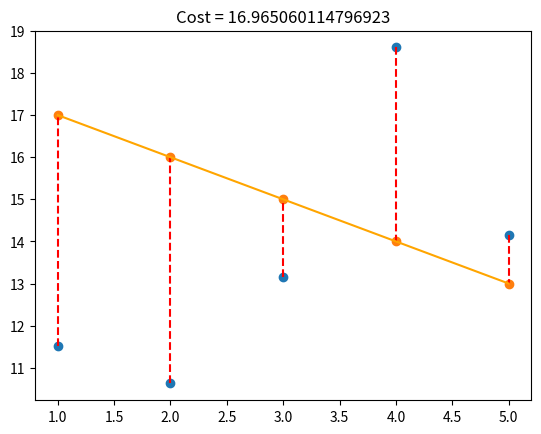
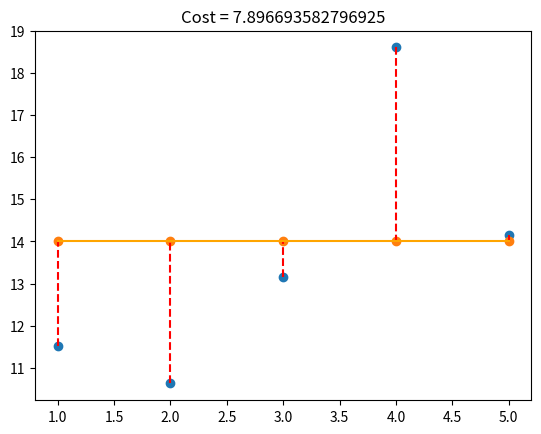
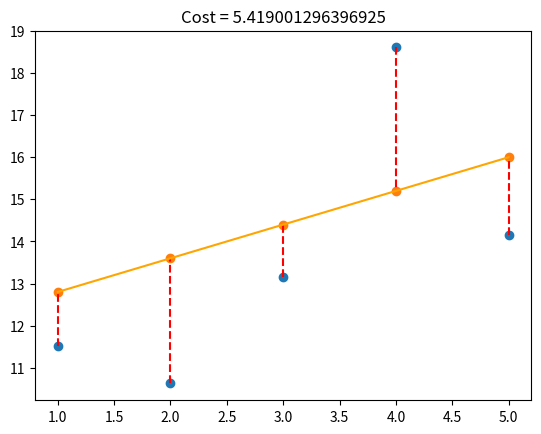

Write Python code to recreate these figures, in order.
import numpy as np
import matplotlib.pyplot as plt

def simple_predict(x, theta):
    if (isinstance(x, np.ndarray) == True or isinstance(theta, np.ndarray) == True):
        x = np.squeeze(x)
        theta = np.squeeze(theta)
        if (x.ndim == 1 and len(x) != 0 and theta.shape == (2,)):
            theta0 = theta[0]
            theta1 = theta[1]
            y = theta0 + theta1 * x
            return y
    return None

def loss_(y, y_hat):
    j = 0
    if (isinstance(y_hat, np.ndarray) == True or isinstance(y, np.ndarray) == True):
        y = np.squeeze(y)
        y_hat = np.squeeze(y_hat)
        if (y.ndim == 1 and y_hat.ndim == 1 and len(y) == len(y_hat)):
            m = y_hat - y
            j = m.dot(m)
            return float(j / (2*len(y)))
    return None

def plot_with_loss(x, y, theta):
    if (isinstance(x, np.ndarray) == True or isinstance(theta, np.ndarray) == True or isinstance(y, np.ndarray) == True):
        theta = np.squeeze(theta)
        if (x.ndim == 1 and y.ndim == 1 and theta.shape == (2,)):
            plt.scatter(x, y)
            p = simple_predict(x, theta)
            print("p = ", p)
            plt.scatter(x, p)
            for i in range(0, len(x)):
                plt.plot([x[i], x[i]],[y[i], p[i]], '--', color="red")
            plt.title('Cost = ' + str(2*loss_(p, y)))
            plt.plot(x, p, color="orange")
            plt.show()
            plt.close()

if __name__ == '__main__':
    x = np.arange(1,6)
    y = np.array([11.52434424, 10.62589482, 13.14755699, 18.60682298, 14.14329568])
    # Example 1:
    theta1= np.array([18,-1])
    plot_with_loss(x, y, theta1)
    theta2 = np.array([14, 0])
    plot_with_loss(x, y, theta2)
    theta3 = np.array([12, 0.8])
    plot_with_loss(x, y, theta3)
